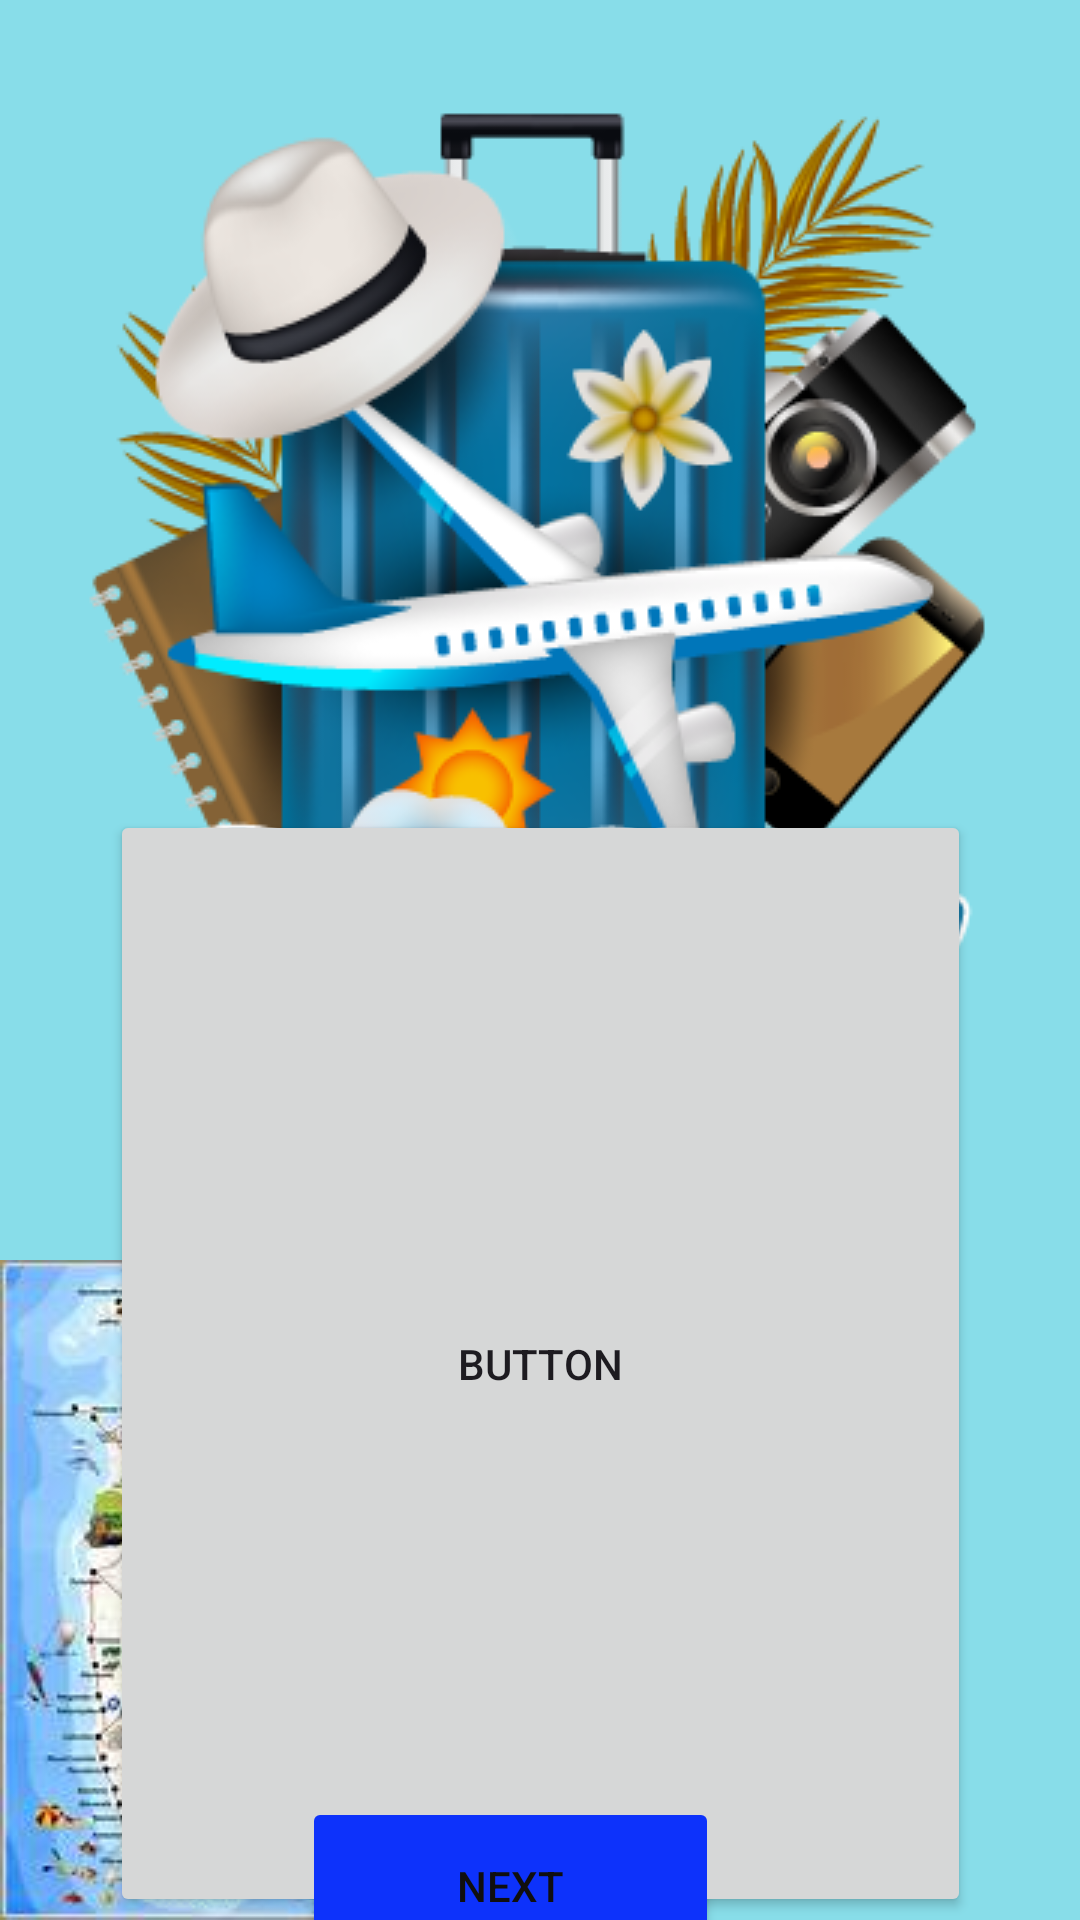

Reconstruct the res/layout file that produces this screen, plus the resources it refers to.
<!-- AndroidManifest.xml: application theme Theme.Travelswift -->
<!-- res/layout/activity_main3.xml -->
<?xml version="1.0" encoding="utf-8"?>
<androidx.constraintlayout.widget.ConstraintLayout xmlns:android="http://schemas.android.com/apk/res/android"
    xmlns:app="http://schemas.android.com/apk/res-auto"
    xmlns:tools="http://schemas.android.com/tools"
    android:layout_width="match_parent"
    android:layout_height="match_parent"
    android:background="#FFFFFF"
    android:backgroundTint="#8822C7D6"
    tools:context=".MainActivity3" >

    <ImageView
        android:id="@+id/imageView5"
        android:layout_width="wrap_content"
        android:layout_height="wrap_content"
        app:layout_constraintBottom_toBottomOf="parent"
        app:layout_constraintStart_toStartOf="parent"
        app:srcCompat="@drawable/rr" />

    <Button
        android:id="@+id/button2"
        android:layout_width="287dp"
        android:layout_height="369dp"
        android:layout_marginTop="250dp"
        android:text="Button"
        app:layout_constraintEnd_toEndOf="parent"
        app:layout_constraintStart_toStartOf="parent"
        app:layout_constraintTop_toTopOf="@+id/imageView4" />

    <ImageView
        android:id="@+id/imageView4"
        android:layout_width="wrap_content"
        android:layout_height="wrap_content"
        android:layout_marginTop="20dp"
        app:layout_constraintEnd_toEndOf="parent"
        app:layout_constraintStart_toStartOf="parent"
        app:layout_constraintTop_toTopOf="parent"
        app:srcCompat="@drawable/planyourtrip" />

    <TextView
        android:id="@+id/textView7"
        android:layout_width="253dp"
        android:layout_height="225dp"
        android:layout_marginStart="76dp"
        android:layout_marginTop="11dp"
        android:text="“Unlock the power of plan your Trip. Save places and book your perfect trip with “TravelSwift”"
        android:textAlignment="center"
        android:textColor="#0B0A0A"
        android:textSize="20sp"
        app:layout_constraintStart_toStartOf="parent"
        app:layout_constraintTop_toBottomOf="@+id/imageView4" />

    <Button
        android:id="@+id/button3"
        android:layout_width="139dp"
        android:layout_height="59dp"
        android:layout_marginTop="184dp"
        android:layout_marginEnd="20dp"
        android:backgroundTint="#0D32FB"
        android:text="Next"
        android:textColor="#100F0F"
        android:textColorLink="#0FFFFFFF"
        app:layout_constraintEnd_toEndOf="parent"
        app:layout_constraintStart_toStartOf="parent"
        app:layout_constraintTop_toBottomOf="@+id/imageView4" />

</androidx.constraintlayout.widget.ConstraintLayout>
<!-- resources referenced by this layout -->
<resources>
  <!-- drawable planyourtrip: png bitmap (drawable, 88207 bytes) -->
  <!-- drawable rr: jpg bitmap (drawable, 11431 bytes) -->
  <style name="Theme.Travelswift" parent="Base.Theme.Travelswift" />
  <style name="Base.Theme.Travelswift" parent="Theme.Material3.DayNight.NoActionBar">
          
          <item name="colorPrimary">@color/blue</item>
          <item name="colorPrimaryVariant">@color/blue</item>
          <item name="colorOnPrimary">@color/blue</item>
          <item name="android:statusBarColor">?attr/colorPrimaryVariant</item>
      </style>
  <color name="blue">#CE00BCD4</color>
</resources>
